Dataset: Date_Fruit_dataset (GitHub, Talal1421/CSC462_DateFruit_Project). Classes: Ajwa date, Galaxy date, Mejdool date, Meneifi date, Nabtat Ali date, Rutab date, Shaishe date, Sokari date, Sugaey date.

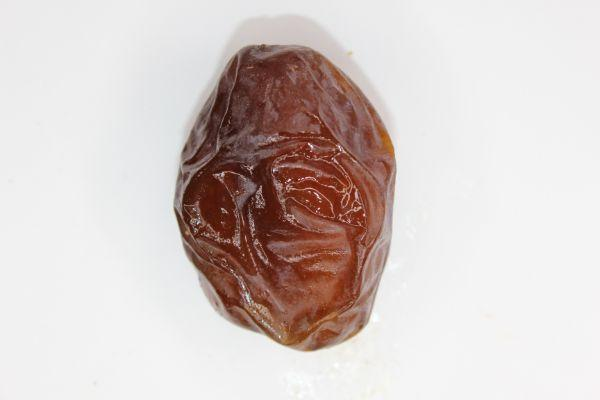
Label: Mejdool date

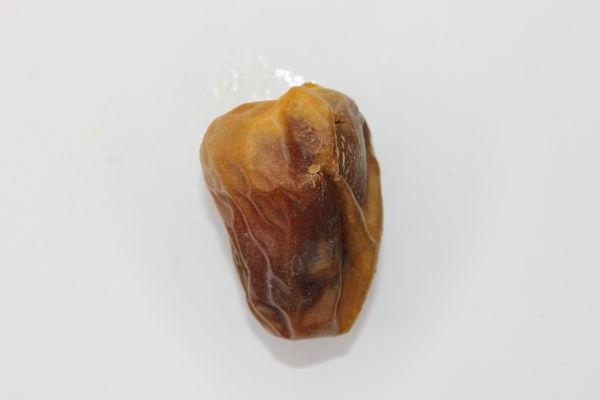
Label: Sokari date

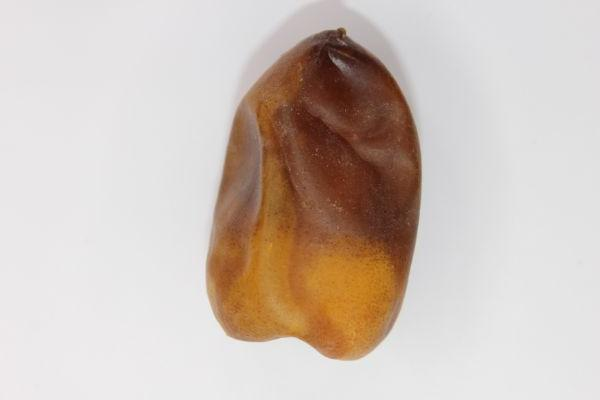
Label: Nabtat Ali date

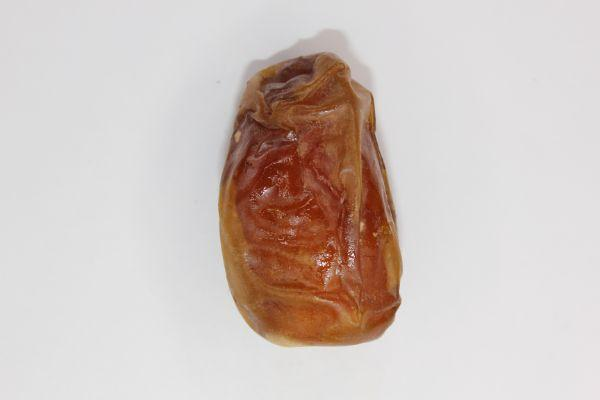
Label: Sugaey date

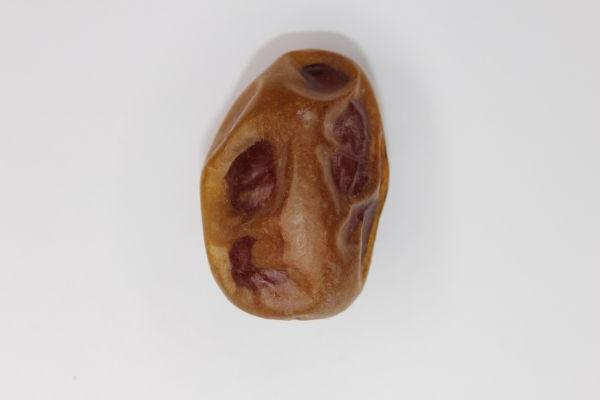
Label: Meneifi date

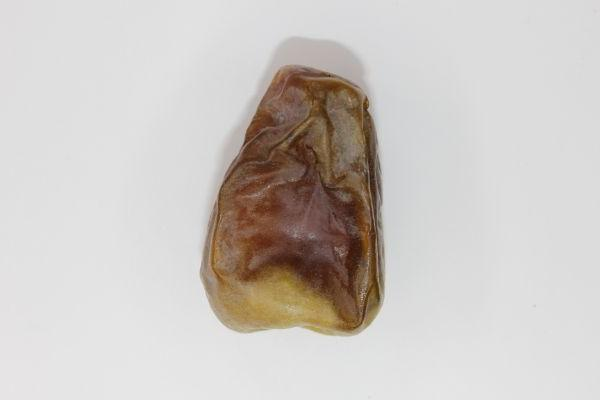
Label: Shaishe date
